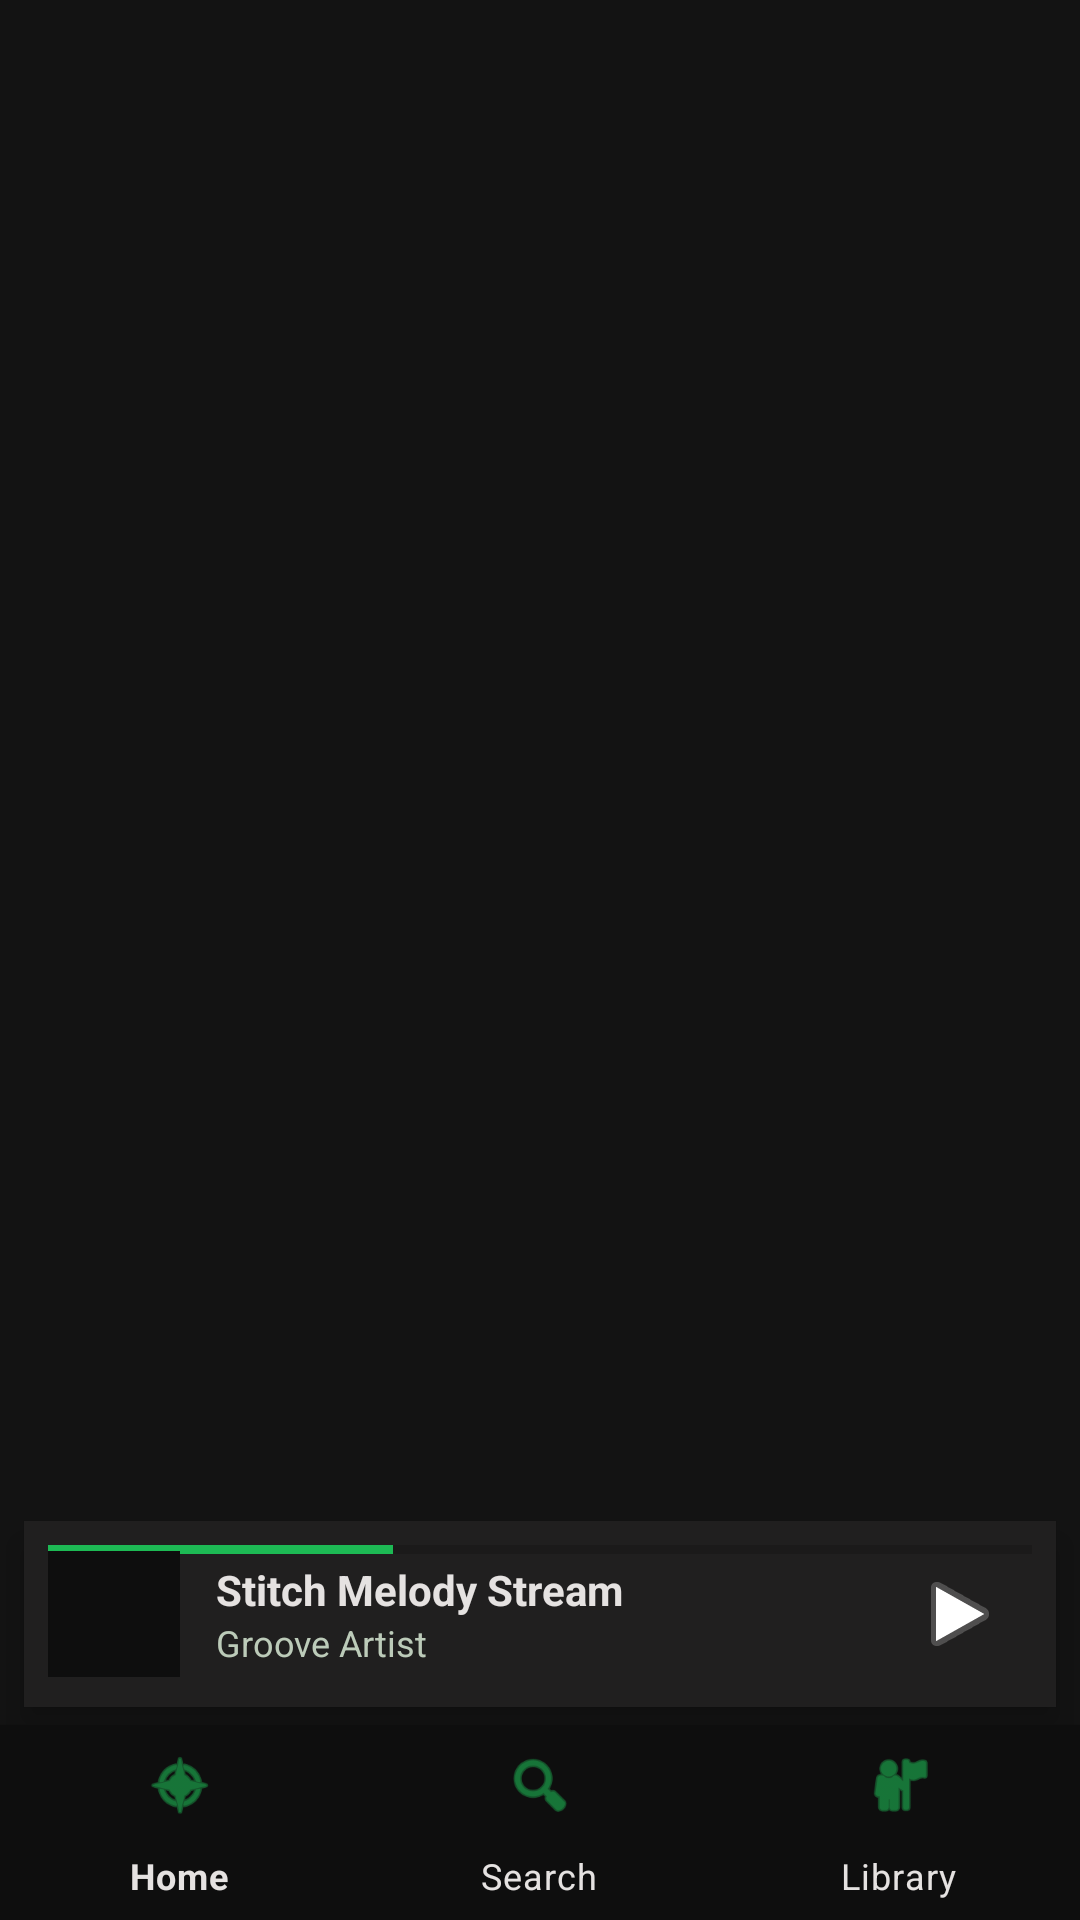

Android layout source for this screen:
<!-- AndroidManifest.xml: application theme Theme.MelodyStream -->
<!-- res/layout/activity_main.xml -->
<?xml version="1.0" encoding="utf-8"?>
<RelativeLayout xmlns:android="http://schemas.android.com/apk/res/android"
    xmlns:app="http://schemas.android.com/apk/res-auto"
    android:layout_width="match_parent"
    android:layout_height="match_parent"
    android:background="@color/spotify_black">

    <FrameLayout
        android:id="@+id/fragment_container"
        android:layout_width="match_parent"
        android:layout_height="match_parent"
        android:layout_above="@id/mini_player_bar" />

    <RelativeLayout
        android:id="@+id/mini_player_bar"
        android:layout_width="match_parent"
        android:layout_height="62dp"
        android:layout_above="@id/bottom_navigation"
        android:layout_marginHorizontal="8dp"
        android:layout_marginBottom="6dp"
        android:background="@color/spotify_card_bg"
        android:elevation="6dp"
        android:padding="8dp">

        <ProgressBar
            android:id="@+id/mini_player_progress"
            style="?android:attr/progressBarStyleHorizontal"
            android:layout_width="match_parent"
            android:layout_height="3dp"
            android:layout_alignParentTop="true"
            android:progress="35"
            android:progressTint="@color/spotify_green" />

        <ImageView
            android:id="@+id/ivMiniAlbumArt"
            android:layout_width="44dp"
            android:layout_height="44dp"
            android:layout_centerVertical="true"
            android:layout_marginTop="4dp"
            android:scaleType="centerCrop"
            android:background="@color/spotify_deep_black" />

        <LinearLayout
            android:layout_width="wrap_content"
            android:layout_height="wrap_content"
            android:layout_toEndOf="@id/ivMiniAlbumArt"
            android:layout_centerVertical="true"
            android:layout_marginStart="12dp"
            android:orientation="vertical">

            <TextView
                android:id="@+id/tvMiniSongTitle"
                android:layout_width="wrap_content"
                android:layout_height="wrap_content"
                android:text="Stitch Melody Stream"
                android:textColor="@color/text_white"
                android:textSize="14sp"
                android:textStyle="bold" />

            <TextView
                android:id="@+id/tvMiniArtistName"
                android:layout_width="wrap_content"
                android:layout_height="wrap_content"
                android:text="Groove Artist"
                android:textColor="@color/text_muted"
                android:textSize="12sp" />
        </LinearLayout>

        <ImageView
            android:id="@+id/ivPlayPause"
            android:layout_width="32dp"
            android:layout_height="32dp"
            android:layout_alignParentEnd="true"
            android:layout_centerVertical="true"
            android:layout_marginEnd="8dp"
            android:src="@android:drawable/ic_media_play"
            android:contentDescription="Play/Pause" />
    </RelativeLayout>

    <com.google.android.material.bottomnavigation.BottomNavigationView
        android:id="@+id/bottom_navigation"
        android:layout_width="match_parent"
        android:layout_height="65dp"
        android:layout_alignParentBottom="true"
        android:background="@color/spotify_deep_black"
        app:elevation="8dp"
        app:menu="@menu/bottom_nav_menu"
        app:itemIconTint="@color/spotify_green"
        app:itemTextColor="@color/text_white" />

</RelativeLayout>
<!-- resources referenced by this layout -->
<resources>
  <color name="spotify_black">#131313</color>
  <color name="spotify_card_bg">#201F1F</color>
  <color name="spotify_deep_black">#0E0E0E</color>
  <color name="spotify_green">#1DB954</color>
  <color name="text_muted">#BCCBB9</color>
  <color name="text_white">#E5E2E1</color>
  <style name="Theme.MelodyStream" parent="Theme.MaterialComponents.DayNight.NoActionBar">
          <item name="colorPrimary">@color/spotify_green</item>
          <item name="android:windowBackground">@color/spotify_black</item>
          <item name="android:statusBarColor">@color/spotify_deep_black</item>
      </style>
</resources>
